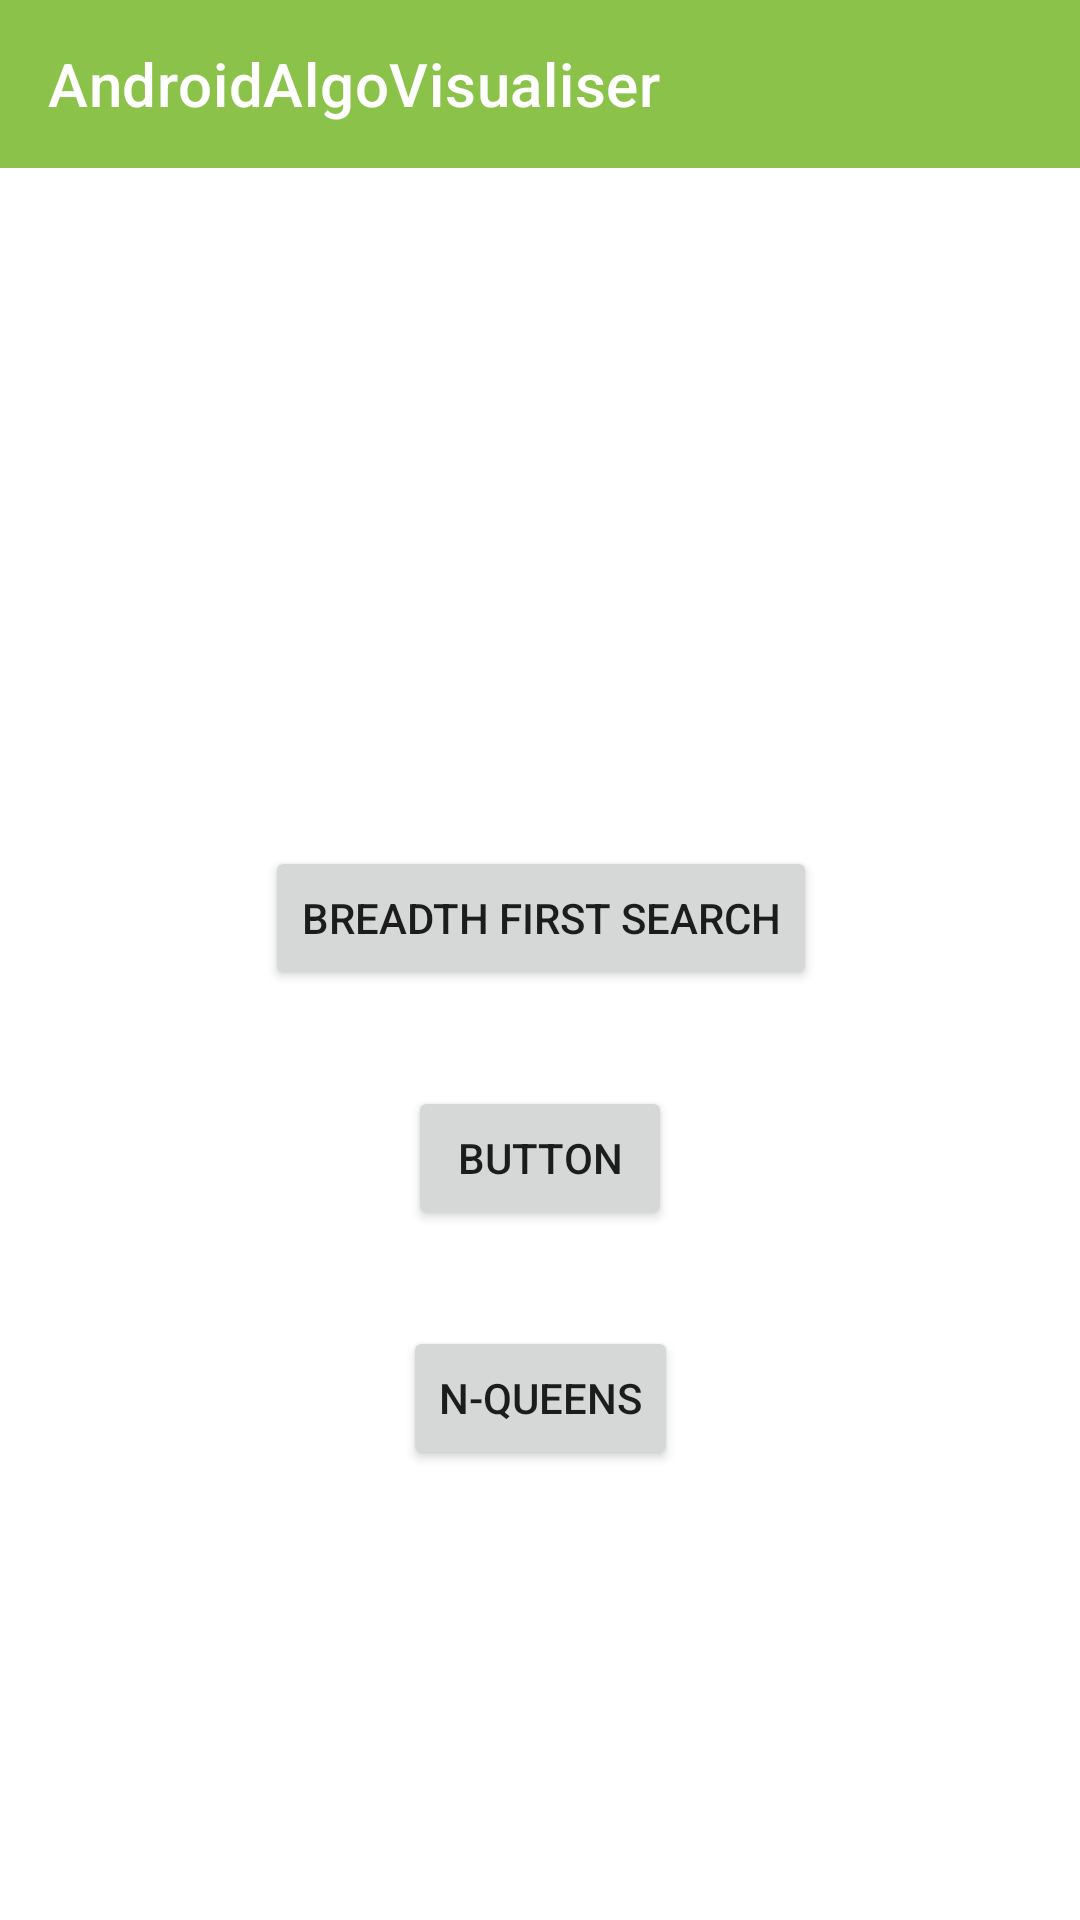

Here is an Android app screen rendered from its layout file. Give the layout XML and the strings, colors and styles it references.
<!-- AndroidManifest.xml: application theme Theme.AlgoVisualiser -->
<!-- res/layout/activity_main.xml -->
<?xml version="1.0" encoding="utf-8"?>
<androidx.constraintlayout.widget.ConstraintLayout xmlns:android="http://schemas.android.com/apk/res/android"
    xmlns:app="http://schemas.android.com/apk/res-auto"
    xmlns:tools="http://schemas.android.com/tools"
    android:layout_width="match_parent"
    android:layout_height="match_parent"
    tools:context=".MainActivity">

    <androidx.appcompat.widget.Toolbar
        android:id="@+id/toolbar"
        android:layout_width="match_parent"
        android:layout_height="wrap_content"
        android:background="?attr/colorPrimary"
        android:minHeight="?attr/actionBarSize"
        android:theme="?attr/actionBarTheme"
        app:layout_constraintEnd_toEndOf="parent"
        app:layout_constraintStart_toStartOf="parent"
        app:layout_constraintTop_toTopOf="parent"
        app:title="@string/main_title" />

    <Button
        android:id="@+id/mainButton1"
        android:layout_width="wrap_content"
        android:layout_height="wrap_content"
        android:layout_marginTop="32dp"
        android:layout_marginBottom="32dp"
        android:text="@string/main_button_label_1"
        app:layout_constraintBottom_toTopOf="@+id/mainButton2"
        app:layout_constraintEnd_toEndOf="parent"
        app:layout_constraintHorizontal_bias="0.501"
        app:layout_constraintStart_toStartOf="parent"
        app:layout_constraintTop_toBottomOf="@+id/toolbar"
        app:layout_constraintVertical_bias="1.0" />

    <Button
        android:id="@+id/mainButton2"
        android:layout_width="wrap_content"
        android:layout_height="wrap_content"
        android:layout_marginBottom="32dp"
        android:text="Button"
        app:layout_constraintBottom_toTopOf="@+id/mainButton3"
        app:layout_constraintEnd_toEndOf="parent"
        app:layout_constraintStart_toStartOf="parent"
        tools:text="@string/main_button_label_2" />

    <Button
        android:id="@+id/mainButton3"
        android:layout_width="wrap_content"
        android:layout_height="wrap_content"
        android:layout_marginBottom="150dp"
        android:text="@string/main_button_label_3"
        app:layout_constraintBottom_toBottomOf="parent"
        app:layout_constraintEnd_toEndOf="parent"
        app:layout_constraintStart_toStartOf="parent" />
</androidx.constraintlayout.widget.ConstraintLayout>
<!-- resources referenced by this layout -->
<resources>
  <string name="main_button_label_1">Breadth First Search</string>
  <string name="main_button_label_2">Depth First Search</string>
  <string name="main_button_label_3">N-Queens</string>
  <string name="main_title">AndroidAlgoVisualiser</string>
  <style name="Theme.AlgoVisualiser" parent="Theme.MaterialComponents.DayNight.DarkActionBar">
          
          <item name="colorPrimary">@color/purple_500</item>
          <item name="colorPrimaryVariant">@color/purple_700</item>
          <item name="colorOnPrimary">@color/white</item>
          
          <item name="colorSecondary">@color/teal_200</item>
          <item name="colorSecondaryVariant">@color/teal_700</item>
          <item name="colorOnSecondary">@color/black</item>
          
          <item name="android:statusBarColor" tools:targetApi="l">?attr/colorPrimaryVariant</item>
          
      </style>
  <color name="purple_500">#8BC34A</color>
  <color name="white">#FFFFFFFF</color>
  <color name="teal_200">#FF03DAC5</color>
  <color name="teal_700">#FF018786</color>
  <color name="black">#FF000000</color>
  <!-- not gathered from this repository: default colours our renderer supplied (Android Studio template values) -->
  <color name="purple_700">#FF3700B3</color>
</resources>
